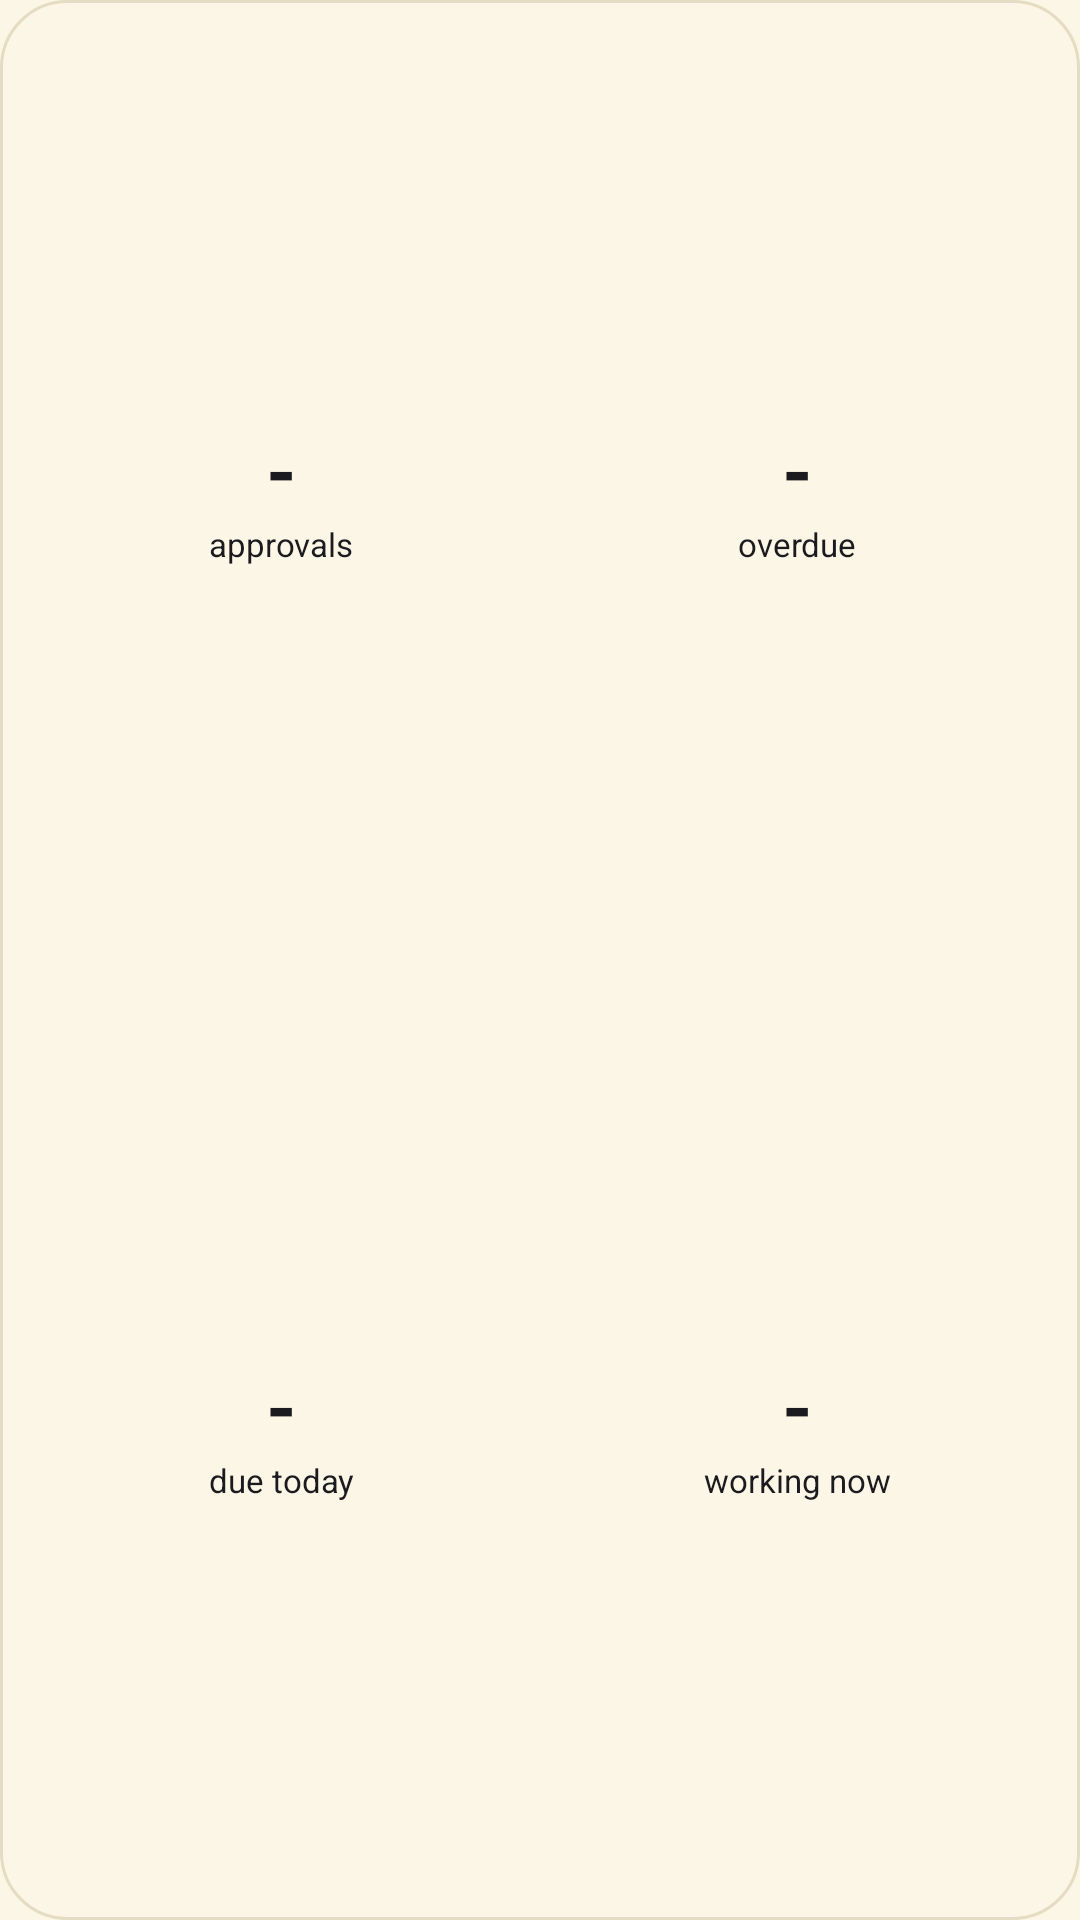

This screen was rendered from an Android layout file. Write that file and the resources it references.
<!-- AndroidManifest.xml: application theme AppTheme -->
<!-- res/layout/widget_status.xml -->
<?xml version="1.0" encoding="utf-8"?>
<LinearLayout xmlns:android="http://schemas.android.com/apk/res/android"
    android:id="@+id/root"
    android:layout_width="match_parent"
    android:layout_height="match_parent"
    android:background="@drawable/bg_w_cream"
    android:orientation="vertical"
    android:padding="8dp">

    <LinearLayout
        android:id="@+id/row_a"
        android:layout_width="match_parent"
        android:layout_height="0dp"
        android:layout_weight="1"
        android:orientation="horizontal">
        <LinearLayout
            android:id="@+id/card_approvals"
            android:layout_width="0dp"
            android:layout_height="match_parent"
            android:layout_margin="3dp"
            android:layout_weight="1"
            android:background="@drawable/bg_chip"
            android:gravity="center"
            android:orientation="vertical">
            <TextView
                android:id="@+id/num_approvals"
                android:layout_width="wrap_content"
                android:layout_height="wrap_content"
                android:text="-"
                android:textColor="#1A1A1F"
                android:textSize="26sp"
                android:textStyle="bold" />
            <TextView
                android:id="@+id/lbl_approvals"
                android:layout_width="wrap_content"
                android:layout_height="wrap_content"
                android:text="approvals"
                android:textColor="#1A1A1F"
                android:textSize="11sp" />
        </LinearLayout>
        <LinearLayout
            android:id="@+id/card_overdue"
            android:layout_width="0dp"
            android:layout_height="match_parent"
            android:layout_margin="3dp"
            android:layout_weight="1"
            android:background="@drawable/bg_chip"
            android:gravity="center"
            android:orientation="vertical">
            <TextView
                android:id="@+id/num_overdue"
                android:layout_width="wrap_content"
                android:layout_height="wrap_content"
                android:text="-"
                android:textColor="#1A1A1F"
                android:textSize="26sp"
                android:textStyle="bold" />
            <TextView
                android:id="@+id/lbl_overdue"
                android:layout_width="wrap_content"
                android:layout_height="wrap_content"
                android:text="overdue"
                android:textColor="#1A1A1F"
                android:textSize="11sp" />
        </LinearLayout>
    </LinearLayout>

    <LinearLayout
        android:id="@+id/row_b"
        android:layout_width="match_parent"
        android:layout_height="0dp"
        android:layout_weight="1"
        android:orientation="horizontal">
        <LinearLayout
            android:id="@+id/card_today"
            android:layout_width="0dp"
            android:layout_height="match_parent"
            android:layout_margin="3dp"
            android:layout_weight="1"
            android:background="@drawable/bg_chip"
            android:gravity="center"
            android:orientation="vertical">
            <TextView
                android:id="@+id/num_today"
                android:layout_width="wrap_content"
                android:layout_height="wrap_content"
                android:text="-"
                android:textColor="#1A1A1F"
                android:textSize="26sp"
                android:textStyle="bold" />
            <TextView
                android:id="@+id/lbl_today"
                android:layout_width="wrap_content"
                android:layout_height="wrap_content"
                android:text="due today"
                android:textColor="#1A1A1F"
                android:textSize="11sp" />
        </LinearLayout>
        <LinearLayout
            android:id="@+id/card_working"
            android:layout_width="0dp"
            android:layout_height="match_parent"
            android:layout_margin="3dp"
            android:layout_weight="1"
            android:background="@drawable/bg_chip"
            android:gravity="center"
            android:orientation="vertical">
            <TextView
                android:id="@+id/num_working"
                android:layout_width="wrap_content"
                android:layout_height="wrap_content"
                android:text="-"
                android:textColor="#1A1A1F"
                android:textSize="26sp"
                android:textStyle="bold" />
            <TextView
                android:id="@+id/lbl_working"
                android:layout_width="wrap_content"
                android:layout_height="wrap_content"
                android:text="working now"
                android:textColor="#1A1A1F"
                android:textSize="11sp" />
        </LinearLayout>
    </LinearLayout>
</LinearLayout>
<!-- resources referenced by this layout -->
<resources>
  <!-- drawable bg_w_cream (drawable) -->
  <?xml version="1.0" encoding="utf-8"?>
  <shape xmlns:android="http://schemas.android.com/apk/res/android" android:shape="rectangle">
      <solid android:color="#FCF6E6" />
      <corners android:radius="22dp" />
      <stroke android:width="1dp" android:color="#E5DCC3" />
  </shape>
  <style name="AppTheme" parent="@android:style/Theme.DeviceDefault.Light.NoActionBar">
          <item name="android:windowBackground">@color/murmur_bg</item>
          <item name="android:windowLayoutInDisplayCutoutMode">shortEdges</item>
      </style>
  <color name="murmur_bg">#FCF6E6</color>
</resources>
